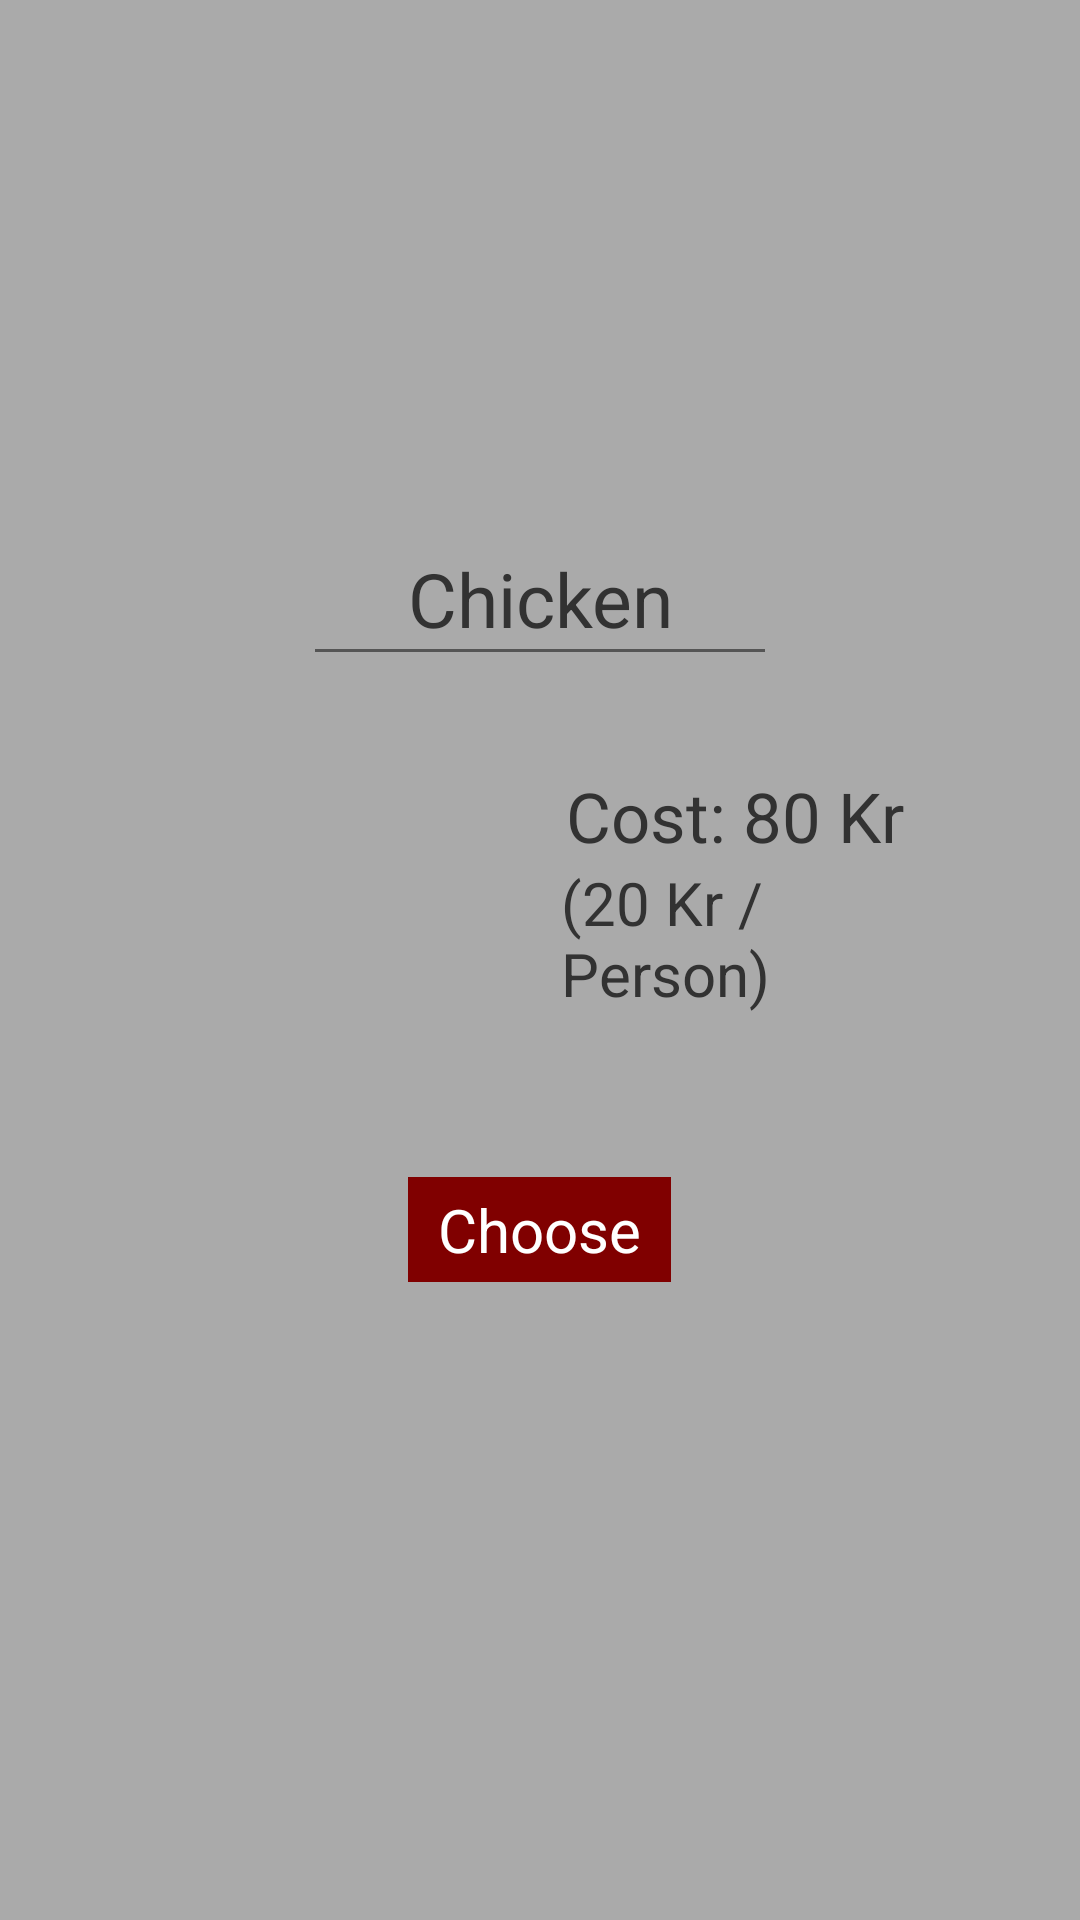

Write the Android layout XML for this screen, with the resource values it uses.
<!-- AndroidManifest.xml: application theme AppTheme -->
<!-- res/layout/popup_view.xml -->
<?xml version="1.0" encoding="utf-8"?>
<RelativeLayout xmlns:android="http://schemas.android.com/apk/res/android"
    android:layout_width="match_parent" android:layout_height="match_parent"
    android:id="@+id/this_is_id_popup_selected_item"
    android:layout_gravity="center"
    android:background="#55000000"
    >
    <RelativeLayout
        android:layout_width="match_parent"
        android:layout_height="wrap_content"
        android:layout_marginLeft="35dp"
        android:layout_marginRight="35dp"
        android:background="#00000000"
        android:layout_centerInParent="true">
        <LinearLayout
            android:id="@+id/ll_border"
            android:layout_width="match_parent"
            android:layout_height="wrap_content"
            android:layout_margin="12dp"

            android:orientation="vertical"
            android:background="@drawable/rect_border_magenta">
            <TextView
                android:id="@+id/id_selected_dish_name"
                android:layout_width="match_parent"
                android:layout_height="wrap_content"
                android:gravity="center_horizontal"
                android:textSize="25sp"
                android:text="Chicken"/>
            <View
                android:layout_width="150dp"
                android:layout_height="1dp"
                android:layout_gravity="center_horizontal"
                android:background="#555555"/>
            <LinearLayout
                android:layout_width="match_parent"
                android:layout_height="wrap_content"
                android:layout_marginTop="20dp"
                android:layout_marginLeft="10dp"
                android:layout_marginRight="10dp"
                android:orientation="horizontal"
                >
                <ImageView
                    android:id="@+id/id_selected_dish_img"
                    android:layout_width="120dp"
                    android:layout_height="120dp"
                    />
                <LinearLayout
                    android:layout_width="wrap_content"
                    android:layout_height="wrap_content"
                    android:layout_marginLeft="10dp"
                    android:layout_gravity="center"
                    android:orientation="vertical">
                    <TextView
                        android:id="@+id/id_total_cost_selected_item"
                        android:layout_width="wrap_content"
                        android:layout_height="wrap_content"
                        android:layout_gravity="center_horizontal"
                        android:textSize="23sp"
                        android:text="Cost: 80 Kr"/>
                    <TextView
                        android:id="@+id/id_cost_per_person_selected_item"
                        android:layout_width="wrap_content"
                        android:layout_height="wrap_content"
                        android:textSize="20sp"
                        android:text="(20 Kr / Person)"/>
                </LinearLayout>
            </LinearLayout>
            <Button
                android:layout_width="wrap_content"
                android:layout_height="35dp"
                android:id="@+id/id_button_choose"
                android:layout_marginTop="35dp"
                android:layout_marginBottom="30dp"
                android:paddingLeft="10dp"
                android:paddingRight="10dp"
                android:background="#800000"
                android:text="Choose"
                android:textColor="#ffffff"
                android:textSize="20sp"
                android:layout_gravity="center_horizontal"/>
        </LinearLayout>
        <LinearLayout
            android:layout_width="wrap_content"
            android:layout_height="wrap_content"
            android:background="#00ffffff"
            android:layout_alignParentRight="true"
            android:layout_alignParentTop="true">
            <ImageView
                android:layout_width="30dp"
                android:layout_height="30dp"
                android:background="@drawable/white_cross_in_black_circle"
                android:onClick="callBackActivity"
                />
        </LinearLayout>

    </RelativeLayout>


</RelativeLayout>
<!-- resources referenced by this layout -->
<resources>
  <style name="AppTheme" parent="android:Theme.Holo.Light.DarkActionBar">
          
      </style>
</resources>
